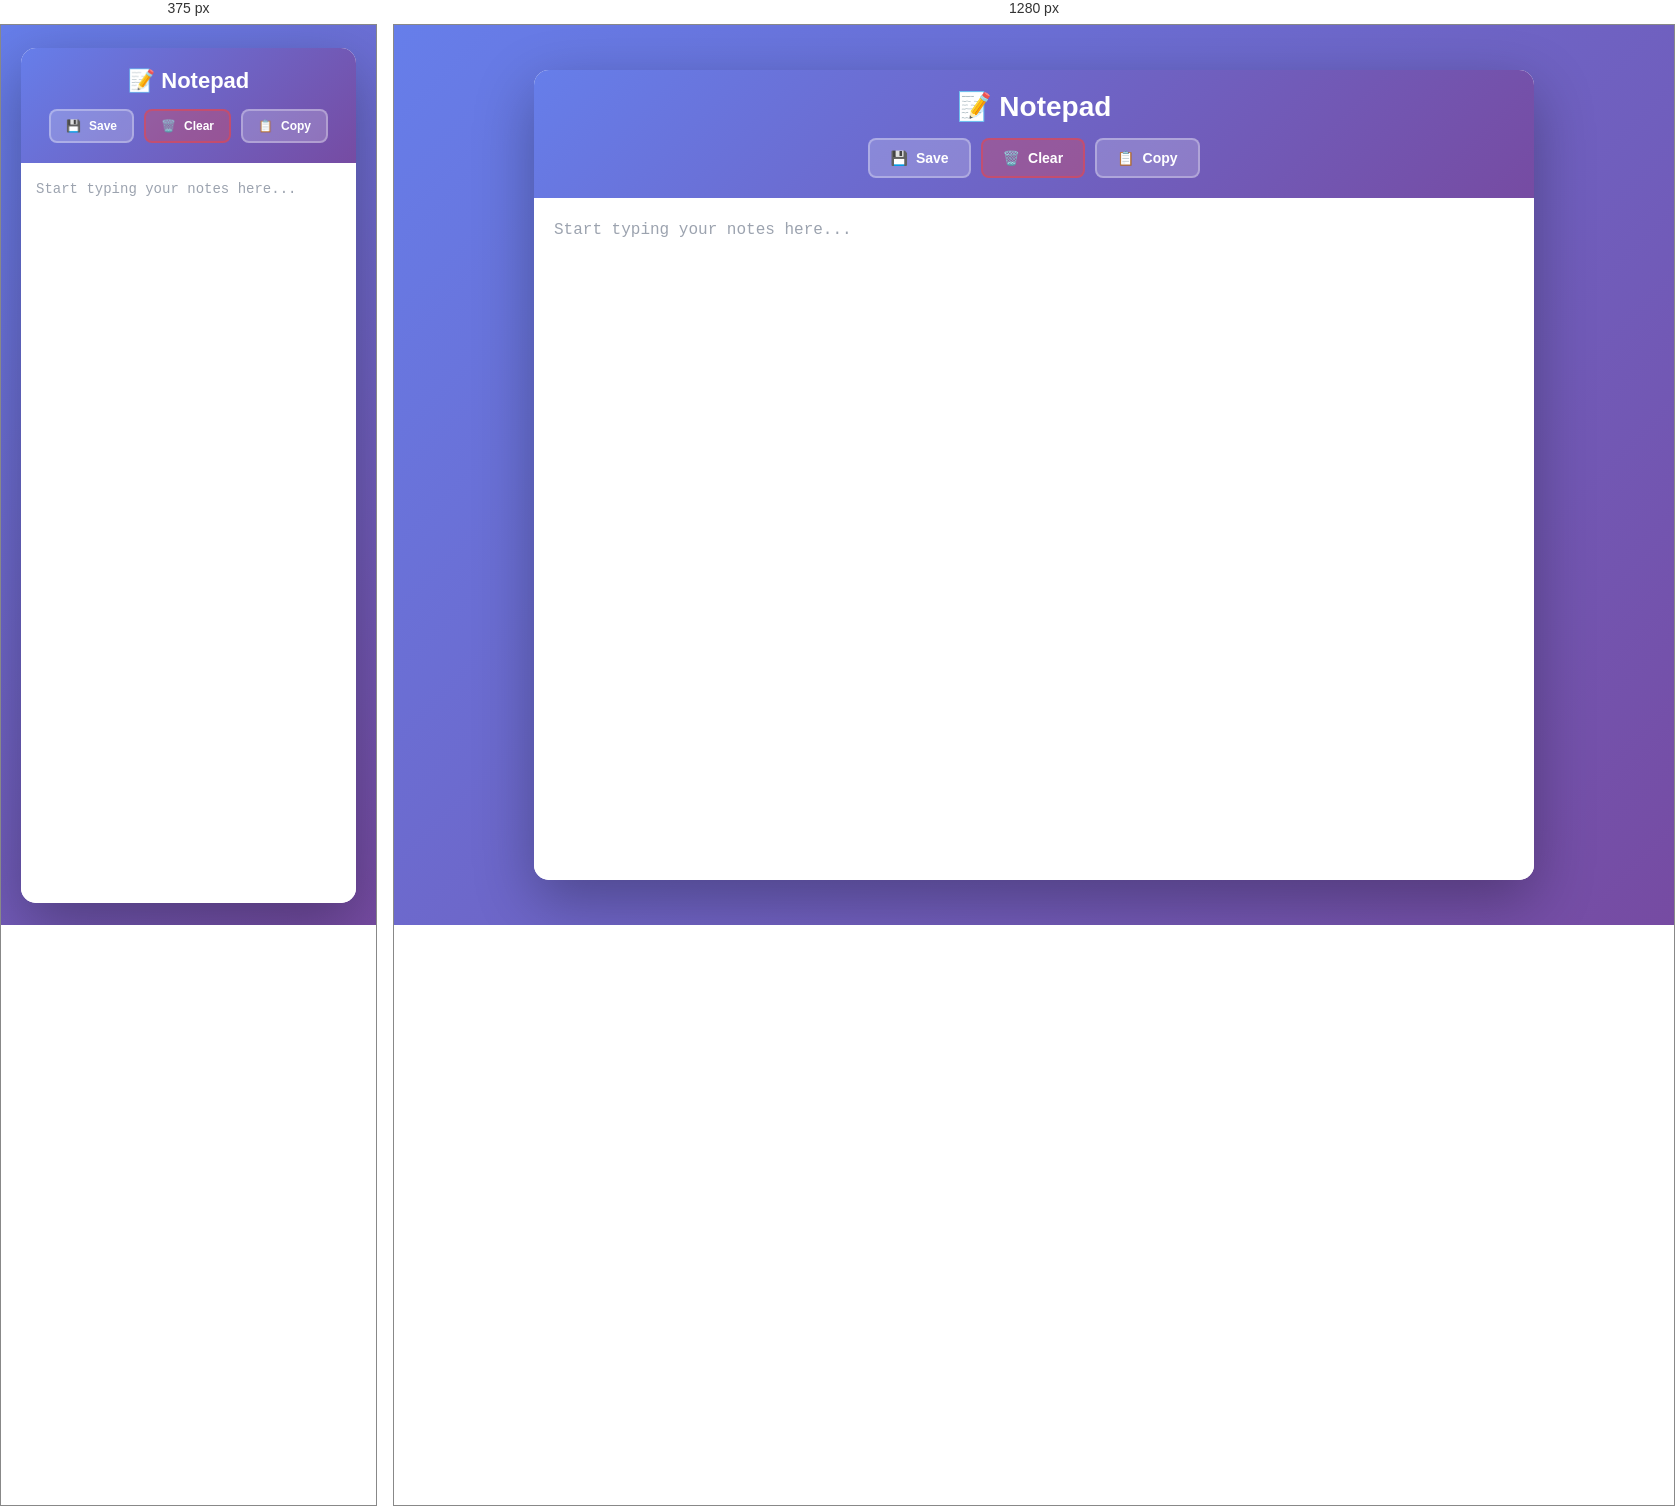
Rendered at 375 px and 1280 px, left to right.

<!-- file: index.html -->
<!DOCTYPE html>
<html lang="en">
<head>
    <meta charset="UTF-8">
    <meta name="viewport" content="width=device-width, initial-scale=1.0">
    <title>Notepad - Simple Text Editor</title>
    <link rel="stylesheet" href="styles.css">
</head>
<body>
    <div class="container">
        <header>
            <h1>📝 Notepad</h1>
            <div class="toolbar">
                
                <button id="saveBtn" class="btn" title="Save to File (Ctrl+S)">
                    <span>💾</span> Save
                </button>
                
                <button id="clearBtn" class="btn btn-danger" title="Clear All">
                    <span>🗑️</span> Clear
                </button>
                <button id="copyBtn" class="btn" title="Copy to Clipboard">
                    <span>📋</span> Copy
                </button>
            </div>
        </header>
        
        
            
           <textarea id="notepad" placeholder="Start typing your notes here..."></textarea>
        </div>
    </div>

    <input type="file" id="fileInput" accept=".txt" style="display: none;">
    
    <script src="script.js"></script>
</body>
</html>


/* @media block from styles.css */
@media (max-width: 768px) {
    .container {
        height: 95vh;
    }
    
    header h1 {
        font-size: 22px;
    }
    
    .btn {
        padding: 8px 15px;
        font-size: 12px;
    }
    
    .info-bar {
        font-size: 11px;
        gap: 10px;
    }
    
    #notepad {
        font-size: 14px;
        padding: 15px;
    }
}